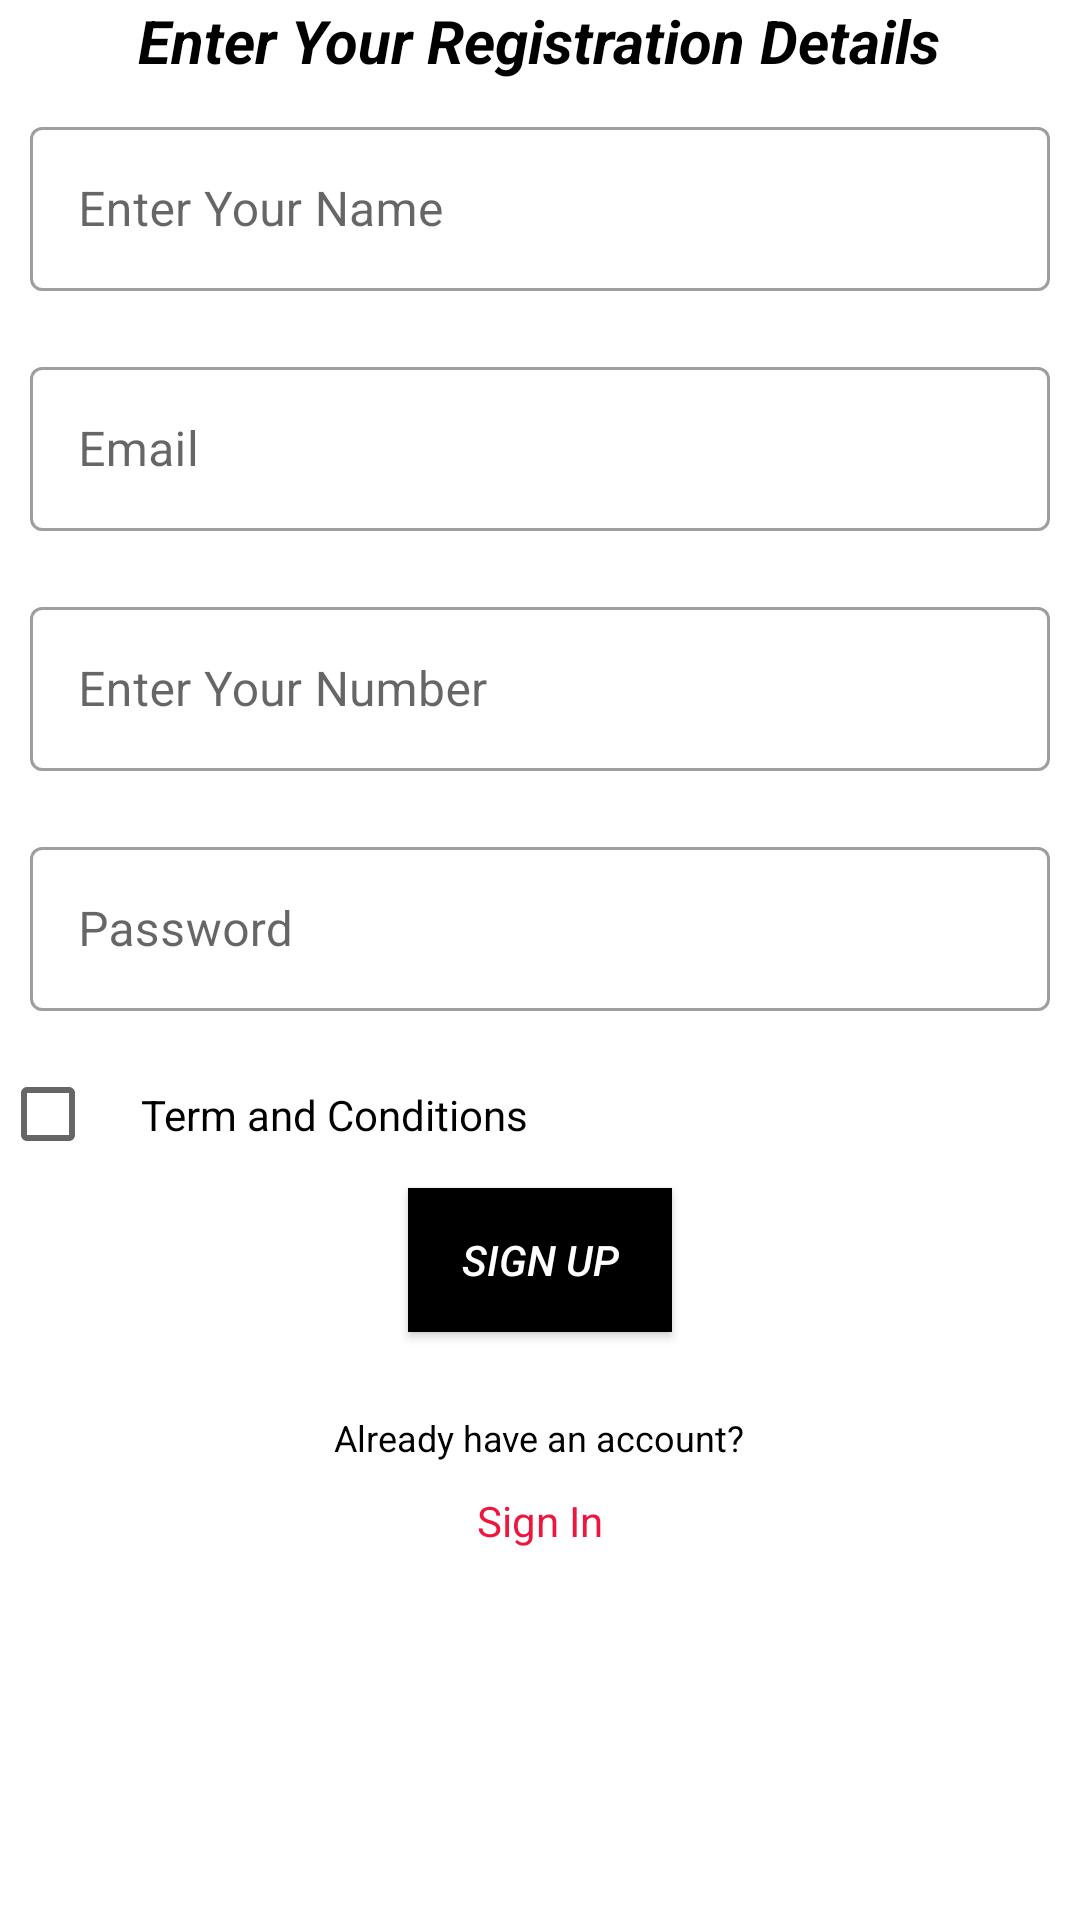

The Android layout XML behind this screen, and the referenced resources:
<!-- AndroidManifest.xml: application theme Theme.CarBooking -->
<!-- res/layout/activity_registration.xml -->
<?xml version="1.0" encoding="utf-8"?>
<LinearLayout xmlns:android="http://schemas.android.com/apk/res/android"
    xmlns:app="http://schemas.android.com/apk/res-auto"
    xmlns:tools="http://schemas.android.com/tools"
    android:layout_width="match_parent"
    android:layout_height="match_parent"
    tools:context=".RegistrationActivity"
    android:orientation="vertical"
    android:layout_margin="10dp"
    >


        <TextView

            android:layout_width="wrap_content"
            android:layout_height="wrap_content"
            android:layout_gravity="center"
            android:textSize="20sp"
            android:textColor="@color/black"
            android:textStyle="italic|bold"
            android:text="Enter Your Registration Details"/>
    <com.google.android.material.textfield.TextInputLayout

        android:layout_width="match_parent"
        android:layout_height="60dp"
        android:layout_gravity="center"
        android:layout_marginTop="10dp"
        android:layout_marginEnd="10dp"
        android:layout_marginStart="10dp"
        android:layout_marginBottom="10dp"
        style="@style/Widget.MaterialComponents.TextInputLayout.OutlinedBox"
        android:gravity="center"
        android:hint="Enter Your Name"
        android:textColor="@android:color/black">

        <com.google.android.material.textfield.TextInputEditText
            android:id="@+id/name"
            android:layout_width="match_parent"
            android:layout_height="match_parent"
            android:maxLines="1"

            android:inputType="text"/>

    </com.google.android.material.textfield.TextInputLayout>

        <com.google.android.material.textfield.TextInputLayout
            android:layout_width="match_parent"
            android:layout_height="60dp"
            android:layout_gravity="center"
            android:layout_marginTop="10dp"
            android:layout_marginEnd="10dp"
            android:layout_marginStart="10dp"
            android:layout_marginBottom="10dp"
            style="@style/Widget.MaterialComponents.TextInputLayout.OutlinedBox"
            android:gravity="center"
            android:hint="Email"
            android:textColor="@android:color/black">

            <com.google.android.material.textfield.TextInputEditText
                android:id="@+id/email"
                android:layout_width="match_parent"
                android:layout_height="match_parent"
                android:maxLines="1"
                android:inputType="textEmailAddress"/>

        </com.google.android.material.textfield.TextInputLayout>
    <com.google.android.material.textfield.TextInputLayout

        android:layout_width="match_parent"
        android:layout_height="60dp"
        android:layout_gravity="center"
        android:layout_marginTop="10dp"
        android:layout_marginEnd="10dp"
        android:layout_marginStart="10dp"
        android:layout_marginBottom="10dp"
        style="@style/Widget.MaterialComponents.TextInputLayout.OutlinedBox"
        android:gravity="center"
        android:hint="Enter Your Number"
        android:textColor="@android:color/black">

        <com.google.android.material.textfield.TextInputEditText
            android:id="@+id/mobile"
            android:layout_width="match_parent"
            android:layout_height="match_parent"
            android:maxLines="1"
            android:maxLength="10"

            android:inputType="number"/>

    </com.google.android.material.textfield.TextInputLayout>

        <com.google.android.material.textfield.TextInputLayout

            android:layout_width="match_parent"
            android:layout_height="60dp"
            android:layout_gravity="center"
            android:layout_marginTop="10dp"
            android:layout_marginEnd="10dp"
            android:layout_marginStart="10dp"
            android:layout_marginBottom="10dp"
            style="@style/Widget.MaterialComponents.TextInputLayout.OutlinedBox"
            android:gravity="center"
            android:hint="Password"
            android:textColor="@android:color/black">

            <com.google.android.material.textfield.TextInputEditText
                android:id="@+id/password"
                android:layout_width="match_parent"
                android:layout_height="match_parent"
                android:maxLines="1"

                android:inputType="textPassword"/>

        </com.google.android.material.textfield.TextInputLayout>
<CheckBox
    android:id="@+id/chk"
    android:text="Term and Conditions"
    android:layout_width="wrap_content"
    android:layout_height="wrap_content"
    android:padding="15dp"/>
        <Button
            android:id="@+id/login_ButtonID"
            android:layout_width="wrap_content"
            android:layout_height="wrap_content"
            android:layout_gravity="center"
            android:clickable="true"

            android:textStyle="italic"
            android:layout_marginBottom="17sp"
            android:background="@color/black"
            android:textColor="@color/white"
            android:text="Sign Up"/>

    <TextView
        android:id="@+id/sd"
        android:layout_width="wrap_content"
        android:layout_height="wrap_content"
        android:text="Already have an account?"
        android:layout_margin="10dp"
        android:textSize="12sp"
        android:layout_gravity="center"
        android:textColor="@color/black"/>
   <TextView
       android:id="@+id/already_have_an_account"
       android:layout_width="wrap_content"
       android:layout_height="wrap_content"
       android:text="Sign In"
       android:textColor="@color/colorRed"
       android:layout_gravity="center"/>



</LinearLayout>
<!-- resources referenced by this layout -->
<resources>
  <color name="black">#FF000000</color>
  <color name="colorRed">#EE153F</color>
  <color name="white">#FFFFFFFF</color>
  <style name="Theme.CarBooking" parent="Theme.MaterialComponents.DayNight.NoActionBar">
          
          <item name="colorPrimary">@color/purple_500</item>
          <item name="colorPrimaryVariant">@color/purple_700</item>
          <item name="colorOnPrimary">@color/white</item>
          
          <item name="colorSecondary">@color/teal_200</item>
          <item name="colorSecondaryVariant">@color/teal_700</item>
          <item name="colorOnSecondary">@color/black</item>
          
          <item name="android:statusBarColor" tools:targetApi="l">?attr/colorPrimaryVariant</item>
          
      </style>
  <color name="purple_500">#ED1111</color>
  <color name="purple_700">#F11404</color>
  <color name="teal_200">#FF03DAC5</color>
  <color name="teal_700">#FF018786</color>
</resources>
